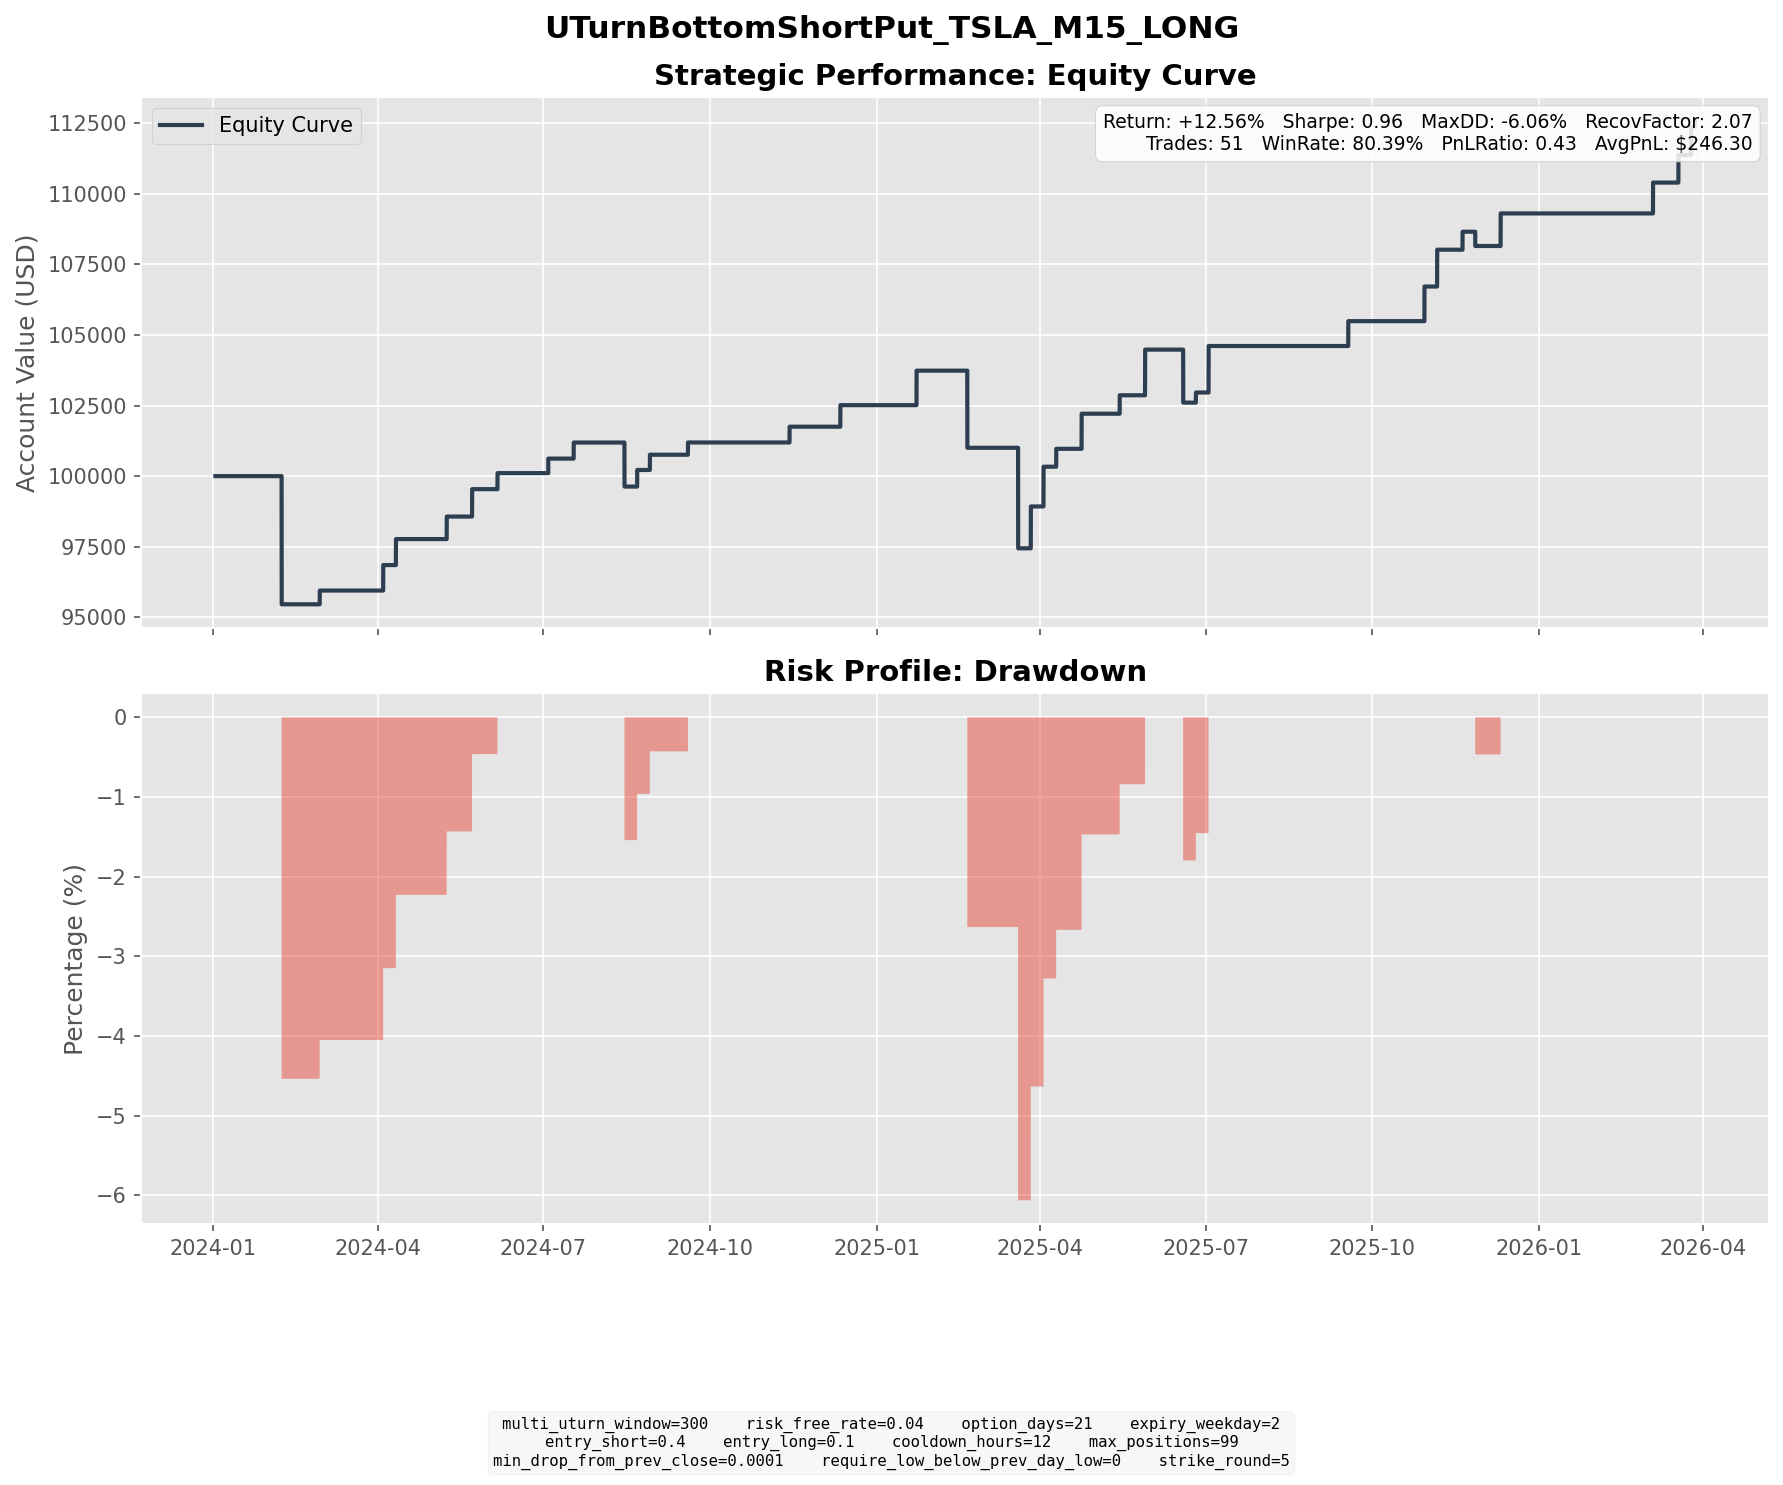

The file beside this chart, header and first rows:
entry_dt, lock_dt, lock_reason, settlement_dt, close_reason, k1, k2, short_prem, long_prem, net_credit, short_settle, long_settle, final_pnl
2024-01-11 11:30:00, 2024-01-11 11:30:00, direct_entry, 2024-02-07 16:00:00, expiry, 220, 185, 8.161, 1.196, 6.966, 32.29, 0.0, -25.32
2024-01-12 07:00:00, 2024-01-12 07:00:00, direct_entry, 2024-02-07 16:00:00, expiry, 215, 180, 8.355, 1.126, 7.229, 27.29, 0.0, -20.06
2024-02-05 19:30:00, 2024-02-05 19:30:00, direct_entry, 2024-02-28 16:00:00, expiry, 175, 150, 5.781, 0.9129, 4.868, 0.0, 0.0, 4.868
2024-03-07 08:00:00, 2024-03-07 08:00:00, direct_entry, 2024-04-03 16:00:00, expiry, 170, 145, 6.994, 1.312, 5.682, 1.62, 0.0, 4.062
2024-03-13 17:15:00, 2024-03-13 17:15:00, direct_entry, 2024-04-03 16:00:00, expiry, 165, 140, 5.656, 0.6919, 4.964, 0.0, 0.0, 4.964
2024-03-14 06:15:00, 2024-03-14 06:15:00, direct_entry, 2024-04-10 16:00:00, expiry, 160, 140, 5.08, 1.285, 3.795, 0.0, 0.0, 3.795
2024-03-15 09:15:00, 2024-03-15 09:15:00, direct_entry, 2024-04-10 16:00:00, expiry, 160, 135, 6.383, 0.9732, 5.409, 0.0, 0.0, 5.409
2024-04-12 13:30:00, 2024-04-12 13:30:00, direct_entry, 2024-05-08 16:00:00, expiry, 165, 140, 5.484, 0.8505, 4.633, 0.0, 0.0, 4.633
2024-04-16 10:00:00, 2024-04-16 10:00:00, direct_entry, 2024-05-08 16:00:00, expiry, 150, 130, 4.032, 0.6997, 3.332, 0.0, 0.0, 3.332
2024-04-30 18:15:00, 2024-04-30 18:15:00, direct_entry, 2024-05-22 16:00:00, expiry, 175, 150, 5.406, 0.7981, 4.608, 0.0, 0.0, 4.608
2024-05-01 06:30:00, 2024-05-01 06:30:00, direct_entry, 2024-05-22 16:00:00, expiry, 175, 150, 5.997, 0.8938, 5.103, 0.0, 0.0, 5.103
2024-05-10 09:15:00, 2024-05-10 09:15:00, direct_entry, 2024-06-05 16:00:00, expiry, 170, 145, 6.921, 1.247, 5.674, 0.0, 0.0, 5.674
2024-06-11 07:00:00, 2024-06-11 07:00:00, direct_entry, 2024-07-03 16:00:00, expiry, 170, 145, 6.015, 0.8771, 5.138, 0.0, 0.0, 5.138
2024-06-26 09:30:00, 2024-06-26 09:30:00, direct_entry, 2024-07-17 16:00:00, expiry, 190, 165, 7.012, 1.319, 5.693, 0.0, 0.0, 5.693
2024-07-23 19:15:00, 2024-07-23 19:15:00, direct_entry, 2024-08-14 16:00:00, expiry, 220, 190, 6.852, 1.149, 5.703, 18.6, 0.0, -12.9
2024-07-24 18:00:00, 2024-07-24 18:00:00, direct_entry, 2024-08-14 16:00:00, expiry, 210, 180, 6.889, 0.9865, 5.903, 8.6, 0.0, -2.697
2024-07-25 06:15:00, 2024-07-25 06:15:00, direct_entry, 2024-08-21 16:00:00, expiry, 205, 175, 7.18, 1.303, 5.877, 0.0, 0.0, 5.877
2024-08-05 07:45:00, 2024-08-05 07:45:00, direct_entry, 2024-08-28 16:00:00, expiry, 185, 160, 6.673, 1.275, 5.398, 0.0, 0.0, 5.398
2024-08-28 18:00:00, 2024-08-28 18:00:00, direct_entry, 2024-09-18 16:00:00, expiry, 195, 170, 5.302, 0.9578, 4.344, 0.0, 0.0, 4.344
2024-10-22 10:45:00, 2024-10-22 10:45:00, direct_entry, 2024-11-13 16:00:00, expiry, 210, 180, 6.571, 0.9895, 5.582, 0.0, 0.0, 5.582
2024-11-14 17:30:00, 2024-11-14 17:30:00, direct_entry, 2024-12-11 16:00:00, expiry, 295, 255, 9.664, 2.036, 7.628, 0.0, 0.0, 7.628
2024-12-30 09:00:00, 2024-12-30 09:00:00, direct_entry, 2025-01-22 16:00:00, expiry, 410, 350, 14.44, 2.224, 12.21, 0.0, 0.0, 12.21
2025-01-23 15:45:00, 2025-01-23 15:45:00, direct_entry, 2025-02-19 16:00:00, expiry, 400, 340, 14.55, 2.47, 12.08, 39.39, 0.0, -27.31
2025-02-24 08:15:00, 2025-02-24 08:15:00, direct_entry, 2025-03-19 16:00:00, expiry, 330, 285, 11.54, 2.135, 9.405, 93.49, 48.49, -35.59
2025-02-28 08:30:00, 2025-02-28 08:30:00, direct_entry, 2025-03-26 16:00:00, expiry, 270, 230, 8.784, 1.451, 7.333, 0.0, 0.0, 7.333
2025-03-04 11:00:00, 2025-03-04 11:00:00, direct_entry, 2025-03-26 16:00:00, expiry, 260, 225, 9.162, 1.674, 7.489, 0.0, 0.0, 7.489
2025-03-06 13:45:00, 2025-03-06 13:45:00, direct_entry, 2025-04-02 16:00:00, expiry, 255, 215, 9.341, 1.413, 7.928, 0.0, 0.0, 7.928
2025-03-10 14:15:00, 2025-03-10 14:15:00, direct_entry, 2025-04-02 16:00:00, expiry, 220, 190, 7.514, 1.366, 6.148, 0.0, 0.0, 6.148
2025-03-18 10:15:00, 2025-03-18 10:15:00, direct_entry, 2025-04-09 16:00:00, expiry, 220, 190, 7.692, 1.359, 6.333, 0.0, 0.0, 6.333
2025-03-28 12:30:00, 2025-03-28 12:30:00, direct_entry, 2025-04-23 16:00:00, expiry, 255, 220, 8.567, 1.718, 6.849, 5.56, 0.0, 1.289
2025-03-31 07:45:00, 2025-03-31 07:45:00, direct_entry, 2025-04-23 16:00:00, expiry, 240, 210, 7.61, 1.681, 5.929, 0.0, 0.0, 5.929
2025-04-02 09:30:00, 2025-04-02 09:30:00, direct_entry, 2025-04-23 16:00:00, expiry, 250, 220, 7.391, 1.619, 5.772, 0.56, 0.0, 5.212
2025-04-21 11:15:00, 2025-04-21 11:15:00, direct_entry, 2025-05-14 16:00:00, expiry, 220, 190, 8.025, 1.496, 6.529, 0.0, 0.0, 6.529
2025-05-05 11:45:00, 2025-05-05 11:45:00, direct_entry, 2025-05-28 16:00:00, expiry, 270, 230, 9.557, 1.418, 8.139, 0.0, 0.0, 8.139
2025-05-06 09:30:00, 2025-05-06 09:30:00, direct_entry, 2025-05-28 16:00:00, expiry, 270, 230, 9.345, 1.317, 8.028, 0.0, 0.0, 8.028
2025-05-28 16:00:00, 2025-05-28 16:00:00, direct_entry, 2025-06-18 16:00:00, expiry, 350, 305, 11.19, 2.108, 9.086, 27.85, 0.0, -18.76
2025-05-30 06:30:00, 2025-05-30 06:30:00, direct_entry, 2025-06-25 16:00:00, expiry, 340, 295, 11.14, 2.433, 8.703, 13.38, 0.0, -4.677
2025-06-02 11:30:00, 2025-06-02 11:30:00, direct_entry, 2025-06-25 16:00:00, expiry, 325, 280, 9.953, 1.694, 8.259, 0.0, 0.0, 8.259
2025-06-05 09:00:00, 2025-06-05 09:00:00, direct_entry, 2025-07-02 16:00:00, expiry, 310, 265, 10.22, 1.853, 8.366, 0.0, 0.0, 8.366
2025-06-09 06:15:00, 2025-06-09 06:15:00, direct_entry, 2025-07-02 16:00:00, expiry, 280, 240, 9.685, 1.591, 8.094, 0.0, 0.0, 8.094
2025-08-21 13:30:00, 2025-08-21 13:30:00, direct_entry, 2025-09-17 16:00:00, expiry, 310, 265, 10.78, 1.97, 8.807, 0.0, 0.0, 8.807
2025-10-08 08:00:00, 2025-10-08 08:00:00, direct_entry, 2025-10-29 16:00:00, expiry, 425, 365, 14.47, 2.217, 12.26, 0.0, 0.0, 12.26
2025-10-09 08:15:00, 2025-10-09 08:15:00, direct_entry, 2025-11-05 16:00:00, expiry, 420, 355, 15.5, 2.461, 13.04, 0.0, 0.0, 13.04
2025-10-23 09:45:00, 2025-10-23 09:45:00, direct_entry, 2025-11-19 16:00:00, expiry, 410, 350, 15.09, 2.764, 12.33, 5.96, 0.0, 6.369
2025-10-30 06:45:00, 2025-10-30 06:45:00, direct_entry, 2025-11-26 16:00:00, expiry, 445, 380, 16.57, 3.072, 13.5, 18.55, 0.0, -5.053
2025-11-14 08:00:00, 2025-11-14 08:00:00, direct_entry, 2025-12-10 16:00:00, expiry, 375, 320, 14.01, 2.478, 11.53, 0.0, 0.0, 11.53
2026-02-09 08:00:00, 2026-02-09 08:00:00, direct_entry, 2026-03-04 16:00:00, expiry, 400, 345, 13.3, 2.375, 10.92, 0.0, 0.0, 10.92
2026-02-24 06:45:00, 2026-02-24 06:45:00, direct_entry, 2026-03-18 16:00:00, expiry, 385, 335, 12.1, 2.352, 9.75, 0.0, 0.0, 9.75
2026-03-03 19:00:00, 2026-03-03 19:00:00, direct_entry, 2026-03-25 16:00:00, expiry, 380, 330, 12.3, 2.285, 10.02, 0.0, 0.0, 10.02
2026-03-09 08:00:00, 2026-03-09 08:00:00, direct_entry, 2026-03-27 19:45:00, force_close, 380, 325, 13.02, 2.053, 10.97, 19.5, 0.0, -8.531
2026-03-23 06:45:00, 2026-03-23 06:45:00, direct_entry, 2026-03-27 19:45:00, force_close, 350, 300, 12.51, 2.075, 10.43, 0.0, 0.0, 10.43
